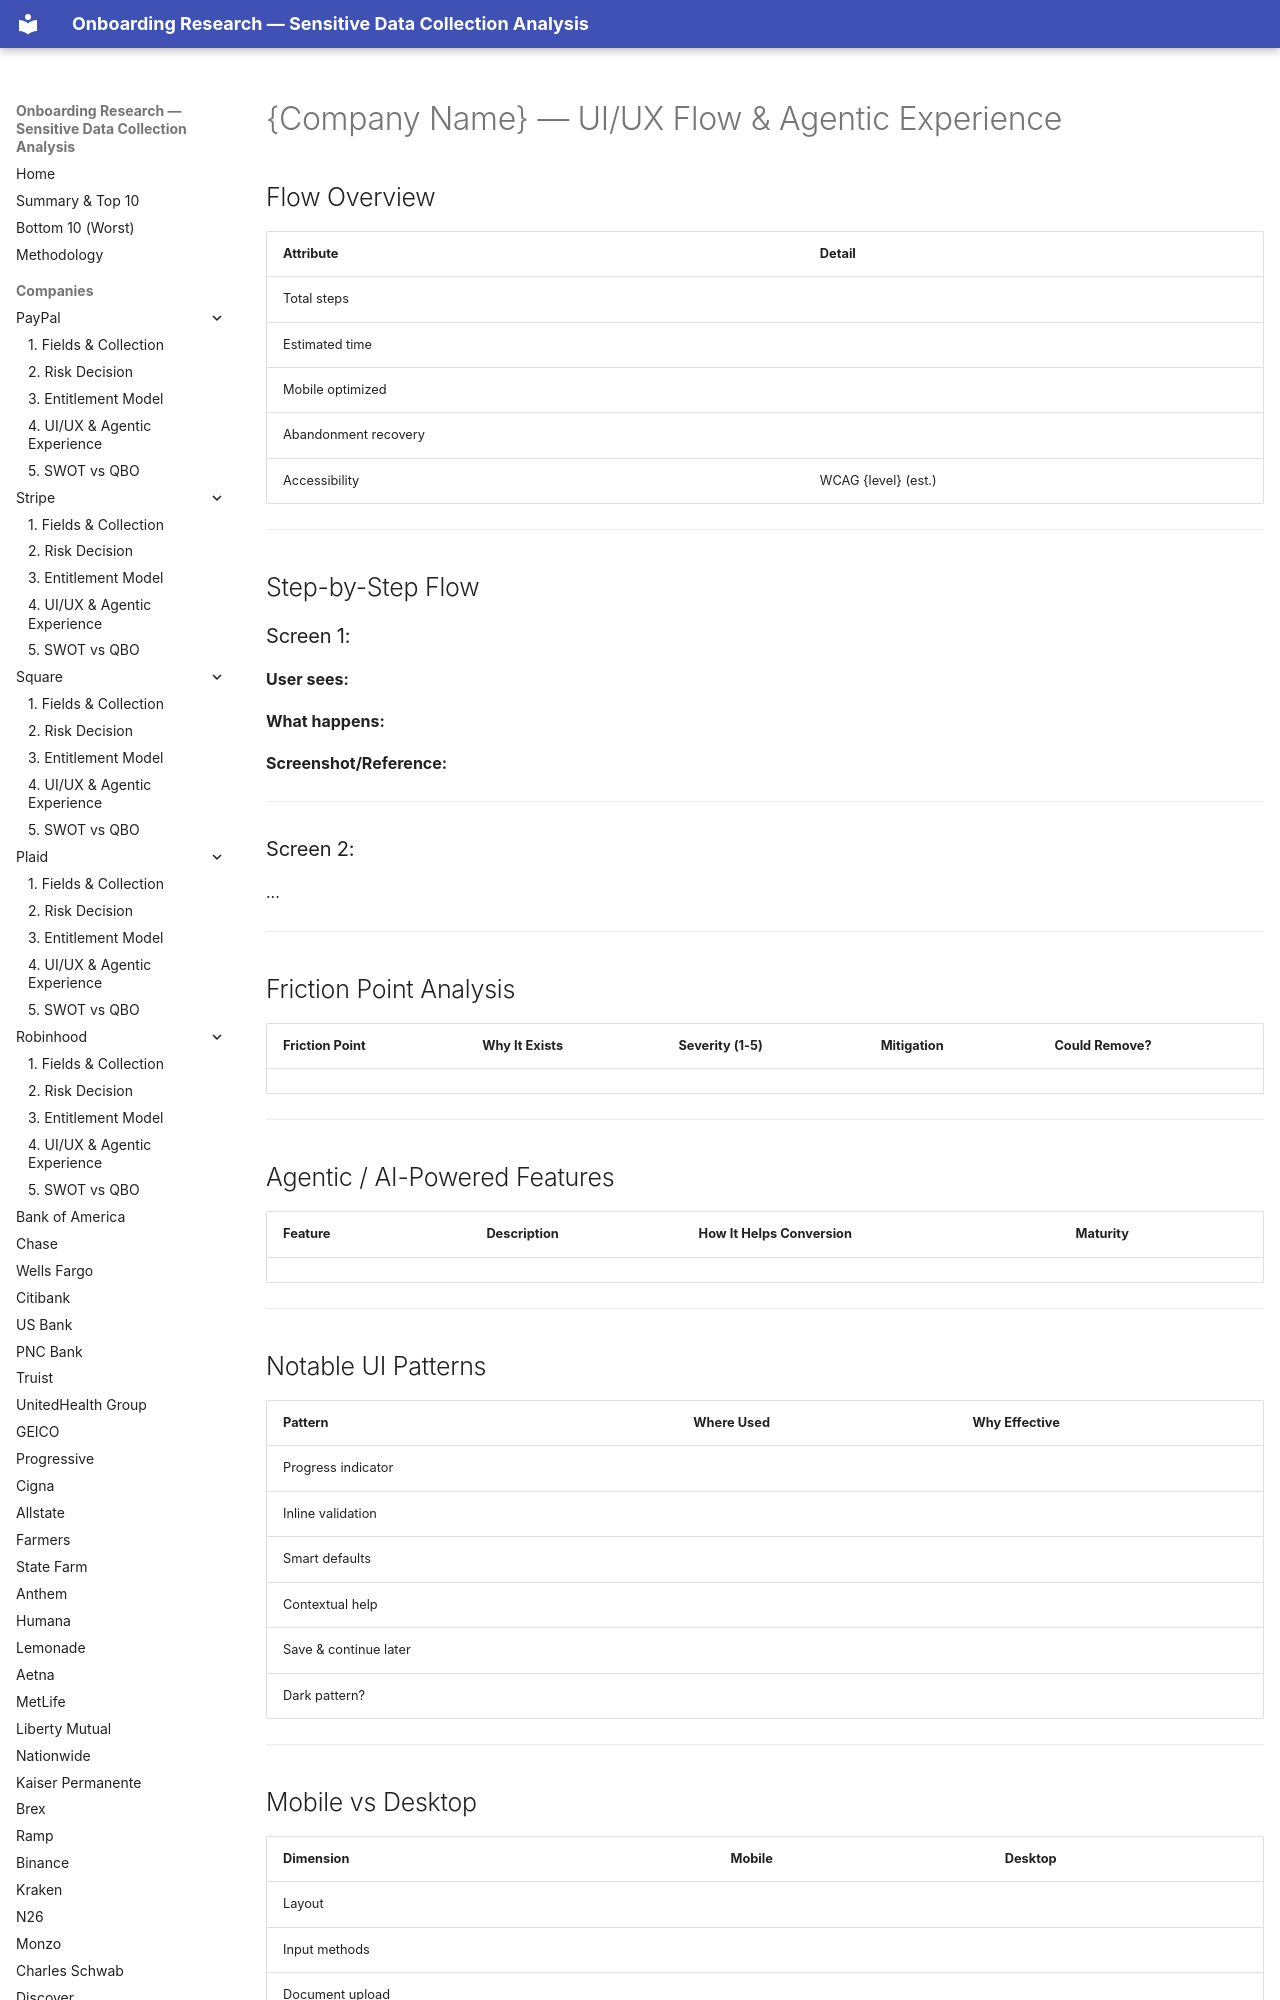

repository: cicidi/deterministic-ai-agent · page: _templates/04-ui-ux-flow/index.html · generator: mkdocs

# {Company Name} — UI/UX Flow & Agentic Experience

## Flow Overview

| Attribute | Detail |
|-----------|--------|
| Total steps | |
| Estimated time | |
| Mobile optimized | |
| Abandonment recovery | |
| Accessibility | WCAG {level} (est.) |

---

## Step-by-Step Flow

### Screen 1: {Screen Name}

**User sees:**  
{Description of the UI}

**What happens:**  
{Backend actions, validations, API calls}

**Screenshot/Reference:**  
{Link or path to screenshot in assets/}

---

### Screen 2: {Screen Name}

...

---

## Friction Point Analysis

| Friction Point | Why It Exists | Severity (1-5) | Mitigation | Could Remove? |
|---------------|---------------|-----------------|------------|--------------|
| | | | | |

---
